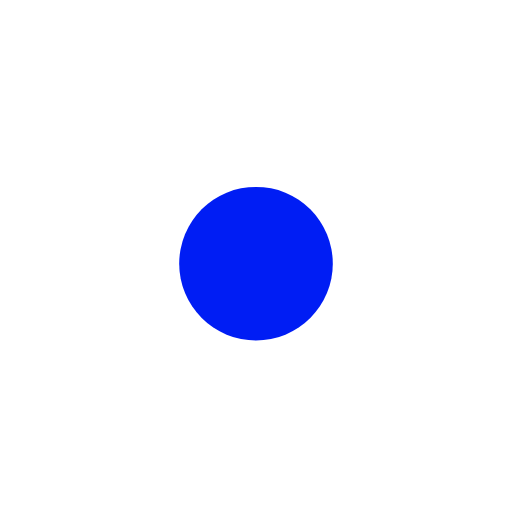
t = 0.00 s
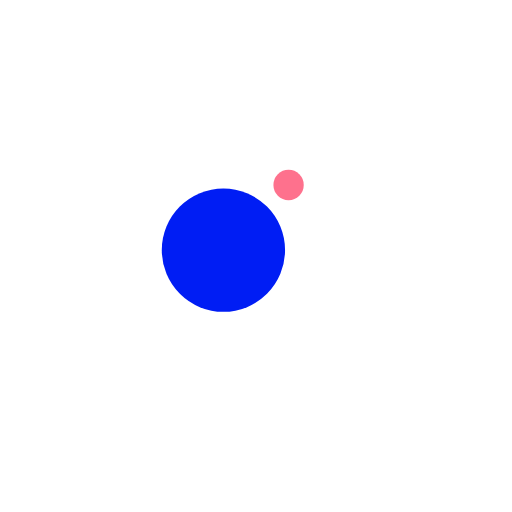
t = 0.13 s
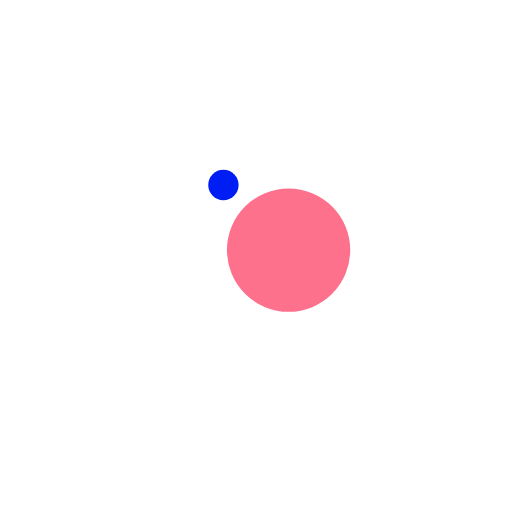
t = 0.38 s
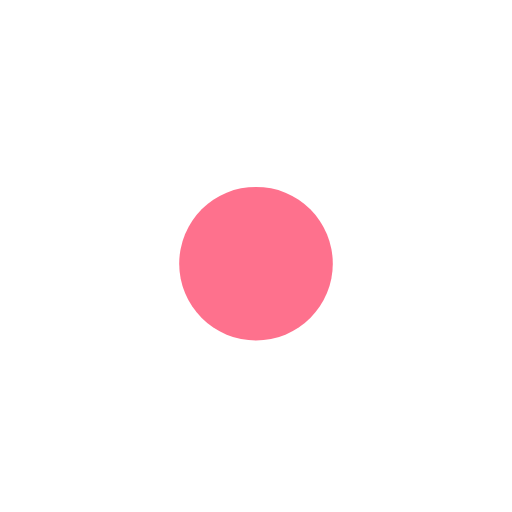
t = 0.50 s
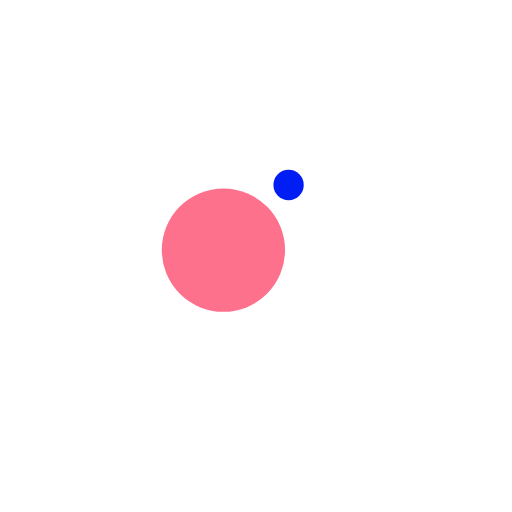
t = 0.63 s
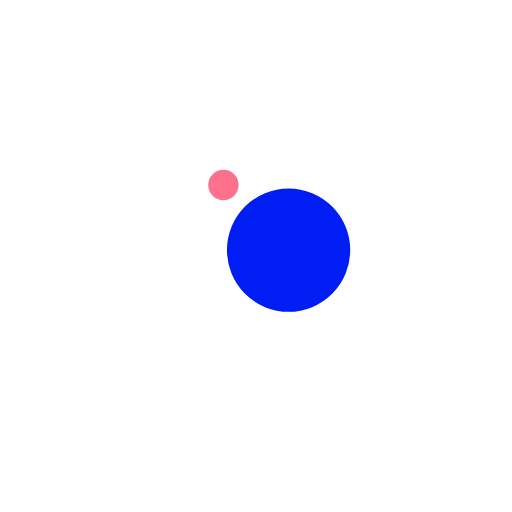
t = 0.88 s

The animated SVG that drew these frames (rendered in a browser with its animation timeline set to each time). Animation: 4 SMIL elements (animate=2,animateTransform=2); one cycle of 1.00 s, repeats indefinitely.

<?xml version="1.0" encoding="utf-8"?>
<svg xmlns="http://www.w3.org/2000/svg" xmlns:xlink="http://www.w3.org/1999/xlink" style="margin: auto; background: none; display: block; shape-rendering: auto;" width="200px" height="200px" viewBox="0 0 100 100" preserveAspectRatio="xMidYMid">
<g transform="translate(0 -7.5)">
  <circle cx="50" cy="41" r="10" fill="#fe718d">
    <animateTransform attributeName="transform" type="rotate" dur="1s" repeatCount="indefinite" keyTimes="0;1" values="0 50 50;360 50 50"></animateTransform>
    <animate attributeName="r" dur="1s" repeatCount="indefinite" calcMode="spline" keyTimes="0;0.5;1" values="0;15;0" keySplines="0.2 0 0.8 1;0.2 0 0.8 1"></animate>
  </circle>
  <circle cx="50" cy="41" r="10" fill="#001df4">
    <animateTransform attributeName="transform" type="rotate" dur="1s" repeatCount="indefinite" keyTimes="0;1" values="180 50 50;540 50 50"></animateTransform>
    <animate attributeName="r" dur="1s" repeatCount="indefinite" calcMode="spline" keyTimes="0;0.5;1" values="15;0;15" keySplines="0.2 0 0.8 1;0.2 0 0.8 1"></animate>
  </circle>
</g>
<!-- [ldio] generated by https://loading.io/ --></svg>
